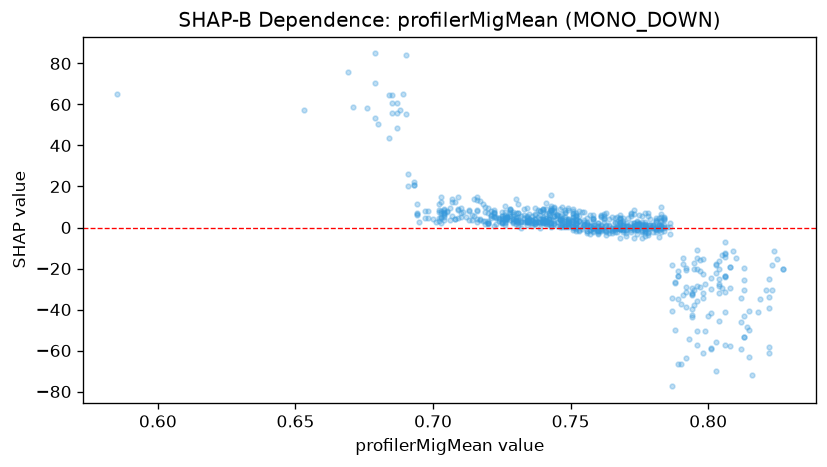

Values plotted in this chart, from the file beside it:
feature_value, shap_value
0.585, 65.31
0.669, 75.99
0.653, 57.51
0.684, 64.41
0.676, 58.16
0.68, 50.48
0.703, 12.51
0.715, 5.597
0.716, 14.92
0.709, 14.85
0.722, 7.48
0.758, -0.08392
0.798, -61.31
0.815, -49.82
0.815, -40.71
0.822, -58.33
0.822, -60.98
0.813, -53.36
0.813, -30.7
0.813, -53.4
0.813, -43.02
0.767, -2.328
0.76, 0.6515
0.748, 1.846
0.763, 1.336
0.744, 2.363
0.707, 13.91
0.704, 9.002
0.703, 6.914
0.69, 84.08
0.697, 8.015
0.689, 65.27
0.698, 8.096
0.72, 3.132
0.72, 2.424
0.719, 7.548
0.718, 3.349
0.722, 7.079
0.722, 7.16
0.737, 3.985
0.737, 6.089
0.743, 8.766
0.729, 6.781
0.722, 4.926
0.706, 9.295
0.687, 55.96
0.679, 53.61
0.69, 55.43
0.713, 8.502
0.717, 3.803
0.697, 4.677
0.724, 3.024
0.744, 5.655
0.741, 1.675
0.724, 4.407
0.717, 4.199
0.741, 4.875
0.741, 2.684
0.74, 3.146
0.738, 2.698
... 699 more rows
